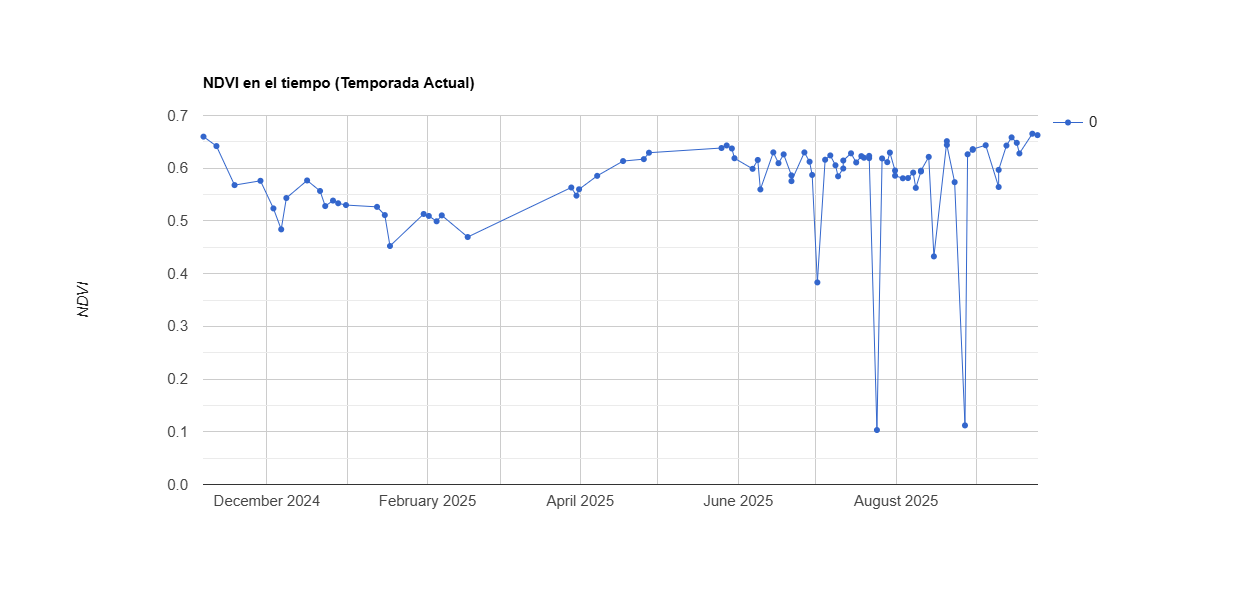

Source data for this figure (header and first rows):
system:time_start, 0
Nov 6, 2024, 0.66
Nov 11, 2024, 0.642
Nov 18, 2024, 0.568
Nov 28, 2024, 0.576
Dec 3, 2024, 0.524
Dec 6, 2024, 0.484
Dec 8, 2024, 0.543
Dec 16, 2024, 0.577
Dec 21, 2024, 0.557
Dec 23, 2024, 0.528
Dec 26, 2024, 0.539
Dec 28, 2024, 0.533
Dec 31, 2024, 0.53
Jan 12, 2025, 0.527
Jan 15, 2025, 0.511
Jan 17, 2025, 0.452
Jan 30, 2025, 0.513
Feb 1, 2025, 0.509
Feb 4, 2025, 0.499
Feb 6, 2025, 0.511
Feb 16, 2025, 0.469
Mar 28, 2025, 0.563
Mar 30, 2025, 0.548
Mar 31, 2025, 0.56
Apr 7, 2025, 0.586
Apr 17, 2025, 0.614
Apr 25, 2025, 0.617
Apr 27, 2025, 0.629
May 25, 2025, 0.638
May 27, 2025, 0.643
May 29, 2025, 0.637
May 30, 2025, 0.619
Jun 6, 2025, 0.599
Jun 8, 2025, 0.616
Jun 9, 2025, 0.56
Jun 14, 2025, 0.63
Jun 16, 2025, 0.61
Jun 18, 2025, 0.626
Jun 21, 2025, 0.586
Jun 21, 2025, 0.576
Jun 26, 2025, 0.63
Jun 28, 2025, 0.612
Jun 29, 2025, 0.587
Jul 1, 2025, 0.383
Jul 4, 2025, 0.616
Jul 6, 2025, 0.624
Jul 8, 2025, 0.606
Jul 9, 2025, 0.585
Jul 11, 2025, 0.599
Jul 11, 2025, 0.615
Jul 14, 2025, 0.628
Jul 16, 2025, 0.611
Jul 18, 2025, 0.623
Jul 19, 2025, 0.62
Jul 21, 2025, 0.619
Jul 21, 2025, 0.623
Jul 24, 2025, 0.103
Jul 26, 2025, 0.619
Jul 28, 2025, 0.611
Jul 29, 2025, 0.63
... 26 more rows
